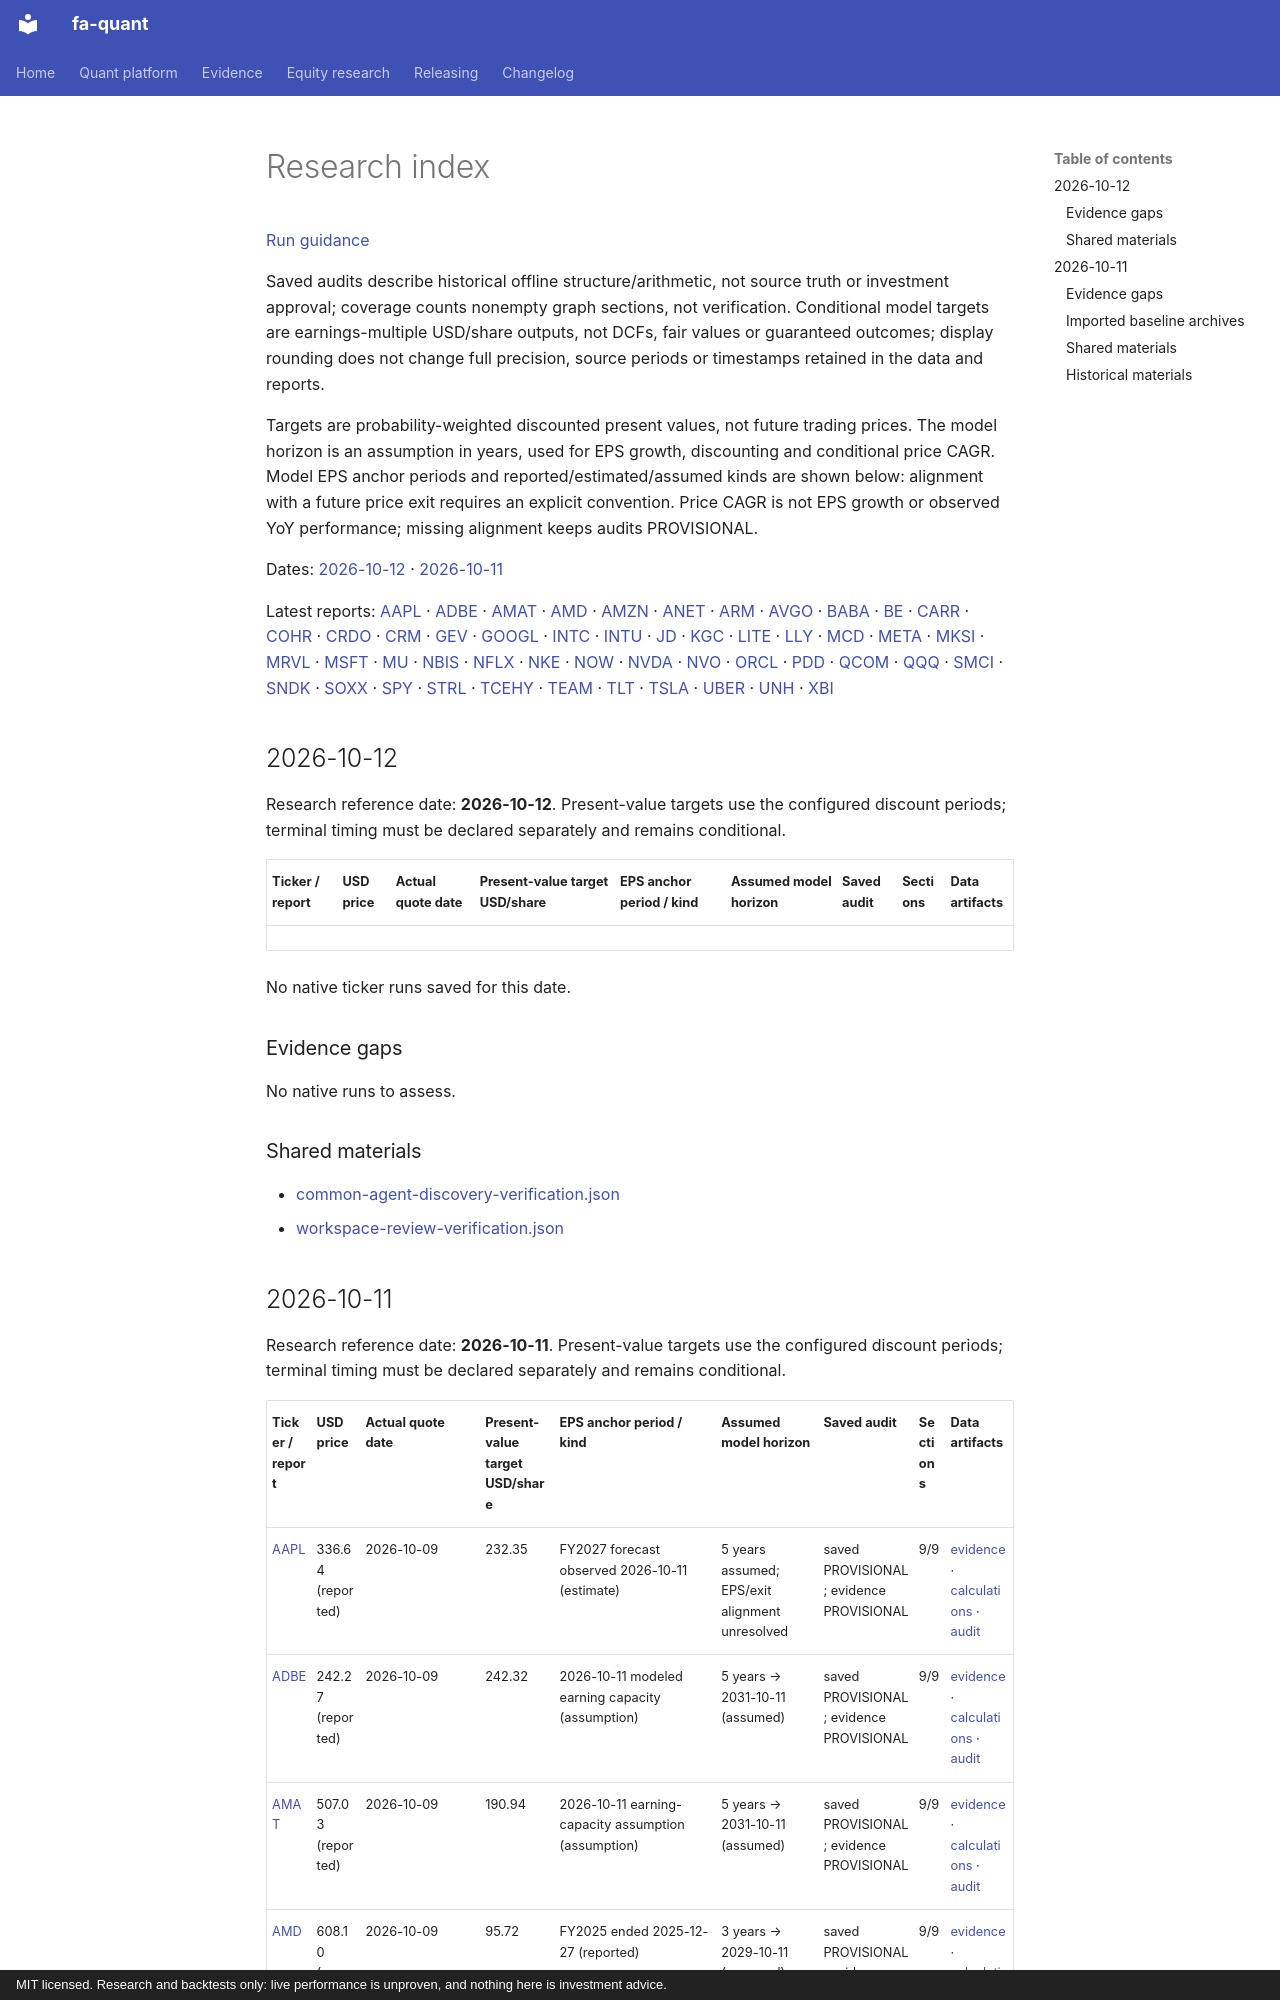

repository: BichengWang/financial-agent · page: research/index.html · generator: mkdocs · copyright: MIT licensed. Research and backtests only: live performance is unproven, and nothing here is investment advice.

# Research index

[Run guidance](README.md)

Saved audits describe historical offline structure/arithmetic, not source truth or investment approval; coverage counts nonempty graph sections, not verification. Conditional model targets are earnings-multiple USD/share outputs, not DCFs, fair values or guaranteed outcomes; display rounding does not change full precision, source periods or timestamps retained in the data and reports.

Targets are probability-weighted discounted present values, not future trading prices. The model horizon is an assumption in years, used for EPS growth, discounting and conditional price CAGR. Model EPS anchor periods and reported/estimated/assumed kinds are shown below: alignment with a future price exit requires an explicit convention. Price CAGR is not EPS growth or observed YoY performance; missing alignment keeps audits PROVISIONAL.

Dates: [2026-10-12](#2026-10-12) · [2026-10-11](#2026-10-11)

Latest reports: [AAPL](tickers/AAPL/2026-10-11/report.md) · [ADBE](tickers/ADBE/2026-10-11/report.md) · [AMAT](tickers/AMAT/2026-10-11/report.md) · [AMD](tickers/AMD/2026-10-11/report.md) · [AMZN](tickers/AMZN/2026-10-11/report.md) · [ANET](tickers/ANET/2026-10-11/report.md) · [ARM](tickers/ARM/2026-10-11/report.md) · [AVGO](tickers/AVGO/2026-10-11/report.md) · [BABA](tickers/BABA/2026-10-11/report.md) · [BE](tickers/BE/2026-10-11/report.md) · [CARR](tickers/CARR/2026-10-11/report.md) · [COHR](tickers/COHR/2026-10-11/report.md) · [CRDO](tickers/CRDO/2026-10-11/report.md) · [CRM](tickers/CRM/2026-10-11/report.md) · [GEV](tickers/GEV/2026-10-11/report.md) · [GOOGL](tickers/GOOGL/2026-10-11/report.md) · [INTC](tickers/INTC/2026-10-11/report.md) · [INTU](tickers/INTU/2026-10-11/report.md) · [JD](tickers/JD/2026-10-11/report.md) · [KGC](tickers/KGC/2026-10-11/report.md) · [LITE](tickers/LITE/2026-10-11/report.md) · [LLY](tickers/LLY/2026-10-11/report.md) · [MCD](tickers/MCD/2026-10-11/report.md) · [META](tickers/META/2026-10-11/report.md) · [MKSI](tickers/MKSI/2026-10-11/report.md) · [MRVL](tickers/MRVL/2026-10-11/report.md) · [MSFT](tickers/MSFT/2026-10-11/report.md) · [MU](tickers/MU/2026-10-11/report.md) · [NBIS](tickers/NBIS/2026-10-11/report.md) · [NFLX](tickers/NFLX/2026-10-11/report.md) · [NKE](tickers/NKE/2026-10-11/report.md) · [NOW](tickers/NOW/2026-10-11/report.md) · [NVDA](tickers/NVDA/2026-10-11/report.md) · [NVO](tickers/NVO/2026-10-11/report.md) · [ORCL](tickers/ORCL/2026-10-11/report.md) · [PDD](tickers/PDD/2026-10-11/report.md) · [QCOM](tickers/QCOM/2026-10-11/report.md) · [QQQ](tickers/QQQ/2026-10-11/report.md) · [SMCI](tickers/SMCI/2026-10-11/report.md) · [SNDK](tickers/SNDK/2026-10-11/report.md) · [SOXX](tickers/SOXX/2026-10-11/report.md) · [SPY](tickers/SPY/2026-10-11/report.md) · [STRL](tickers/STRL/2026-10-11/report.md) · [TCEHY](tickers/TCEHY/2026-10-11/report.md) · [TEAM](tickers/TEAM/2026-10-11/report.md) · [TLT](tickers/TLT/2026-10-11/report.md) · [TSLA](tickers/TSLA/2026-10-11/report.md) · [UBER](tickers/UBER/2026-10-11/report.md) · [UNH](tickers/UNH/2026-10-11/report.md) · [XBI](tickers/XBI/2026-10-11/report.md)

## 2026-10-12

Research reference date: **2026-10-12**. Present-value targets use the configured discount periods; terminal timing must be declared separately and remains conditional.

| Ticker / report | USD price | Actual quote date | Present-value target USD/share | EPS anchor period / kind | Assumed model horizon | Saved audit | Sections | Data artifacts |
|---|---|---|---|---|---|---|---|---|

No native ticker runs saved for this date.

### Evidence gaps

No native runs to assess.

### Shared materials

- [common-agent-discovery-verification.json](batches/2026-10-12/common-agent-discovery-verification.json)
- [workspace-review-verification.json](batches/2026-10-12/workspace-review-verification.json)
